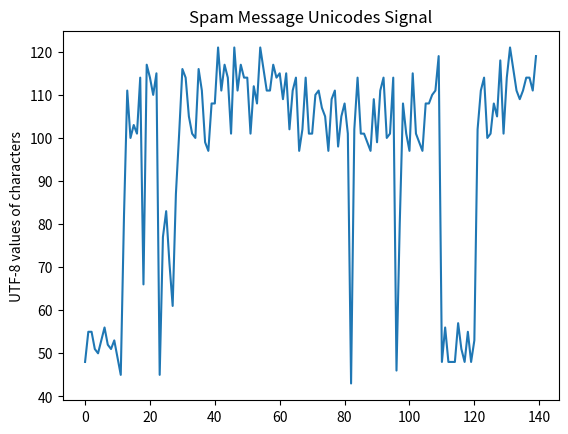
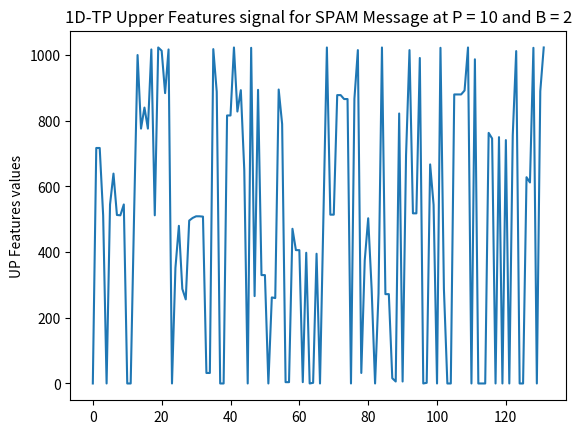
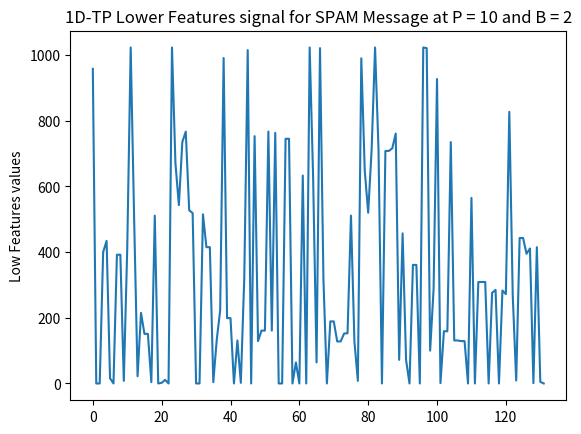
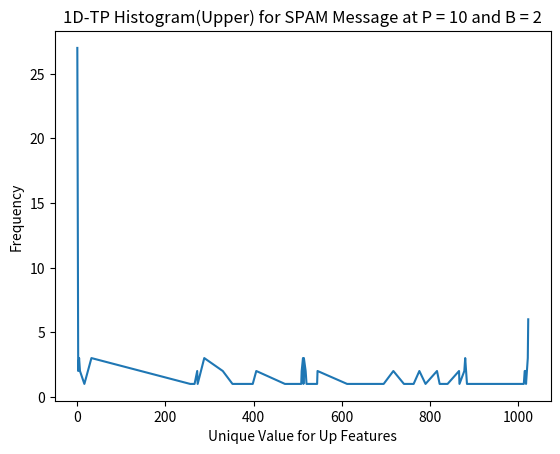
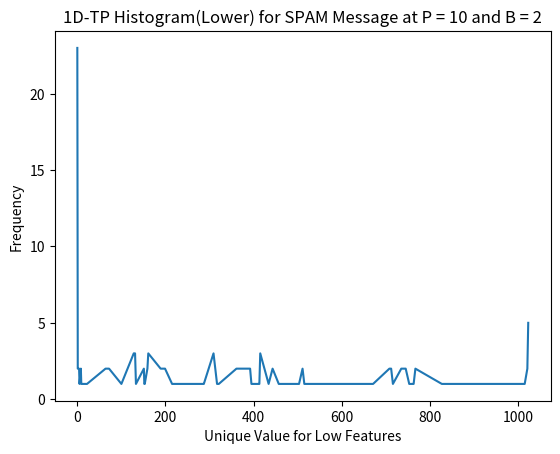

Write the Python code that produced these figures, in order.
#This is a python application that performs the operation feature extraction on a given SMS message using One-Dimensional Ternary Patterns Transformation

#Define a function to generate the UTF-8 value of the given SMS
def genTextUTF8(text):
	txtUTF8 = []
	for ch in text:
		txtUTF8.append(ord(ch))
	return txtUTF8


#Define a function to perform this operation
def genTextPatterns(text, i, c):
	textList = []
	#Convert the text to a list
	textList += text
	#Remove the ith element/character of the list
	a = textList.pop(i)
	#Add the removed into the middle/center of the list
	textList.insert(c, a)
	return textList


#Creating a function to convert binary to decimal
def binaryToDecimal(binaryList):
	decimal, n = 0, len(binaryList)	
	for b in binaryList:
		decimal += b*2**(n-1)
		n -= 1
	return decimal

#Define a function to extract the unique Histogram Value
def extractUniqueHistogramValues(valueList, histLength):
	uniqueHistoValueList = []
	for i in range(0, 2**histLength):
		if(i in valueList):
			uniqueHistoValueList.append(i)
	return uniqueHistoValueList

#Define a function to extract the frequency of occurrence of each unique Histogram Value in the value List
def extractHistogramFreq(valueList, uniqHistList):
	uniqueHistoFreqList = []
	for i in uniqHistList:
		uniqueHistoFreqList.append(valueList.count(i))
	return uniqueHistoFreqList		
		
	


import numpy as np
import matplotlib.pyplot as plt		
#Read the given SMS
#originalSMS = "A Novel Feature Extraction Approach in SMS Spam Filtering for Mobile Communication: One-Dimensional Ternary Patterns"
originalSMS = "07732584351 - Rodger Burns - MSG = We tried to call you re your reply to our sms for a free nokia mobile + free camcorder. Please call now 08000930705 for delivery tomorrow"
print("========================================== Text Result for Spam Message at P = 10 and B = 2  ======================================================\n")
print("Dataset: 'SMS Spam Corpus v.0.1.txt'\n")
print("The original sms (SPAM): '", originalSMS, "' with length: ", len(originalSMS))
#Remove all flux from the SMS
originalSMS = originalSMS.replace(" ","").replace("'","")
SMS_length = len(originalSMS)
#Set the initial value of P and the threshold value and perform the 1D-TP transformation
P, B = 10, 2 
#Get the number of possible pattern P that can be formed on the SMS
noOfPatterns = SMS_length//(P+1)
upFeaturesList, lowFeaturesList = [],[]
n, step = 1, P+1
for k in range(0, (noOfPatterns*step), step):
	text = originalSMS[k:n*step]
	print("Pattern ",n," Text is: ", text)
	for x in range(0, len(text)):
		#call the function to generate the pattern for the given text
		textPattern = genTextPatterns(text, x, len(text)//2)
		#Partition the text into 3 list(Pl, Pr, Pc)
		Lp, Cp, Rp = textPattern[:P//2], textPattern[P//2:P//2+1], textPattern[P//2+1:] 
		print("The left list is: ", Lp)
		print("The centre list is: ", Cp)	
		print("The right list is: ", Rp)
		#Get the UTF-8 of the characters in the given SMS text pattern	
		Pl, Pr, Pc = [],[], ord(Cp[0])
		for i in range(0,len(Lp)):
			Pl.insert(i, ord(Lp[i]))
		for i in range(0,len(Rp)):
			Pr.insert(i, ord(Rp[i]))
		print("The left list is: ", Pl)
		print("The centre list is: ", Pc)	
		print("The right list is: ", Pr)
		#Comparison of Pc with neighbors (Pi), 
		Tpl, Tpr = [],[]
		for i in range(0,len(Lp)):
			if(Pc > (Pl[i] + B)):		
				Tpl.insert(i, 1)
			elif(Pc <= (Pl[i] + B) and Pc >= (Pl[i] - B)):		
				Tpl.insert(i, 0)
			elif(Pc < (Pl[i] - B)):		
				Tpl.insert(i, -1)
		for i in range(0,len(Rp)):
			if(Pc > (Pr[i] + B)):		
				Tpr.insert(i, 1)
			elif(Pc <= (Pr[i] + B) and Pc >= (Pr[i] - B)):		
				Tpr.insert(i, 0)
			elif(Pc < (Pr[i] - B)):		
				Tpr.insert(i, -1)
		print("The left list is: ", Tpl)
		print("The right list is: ", Tpr)
		#Separation positive and negative values,	
		upF, lowF = [],[]
		for i in range(0,len(Lp)):
			if(Tpl[i] == -1):		
				upF.insert(i, 0)
				lowF.insert(i, 1)
			else:		
				upF.insert(i, Tpl[i])
				lowF.insert(i, 0)
		for i in range(0,len(Rp)):
			if(Tpr[i] == -1):		
				upF.insert(len(Lp)+i, 0)
				lowF.insert(len(Lp)+i, 1)
			else:		
				upF.insert(len(Lp)+i, Tpr[i])
				lowF.insert(len(Lp)+i, 0)
		print("The up list is: ", upF)
		print("The low list is: ", lowF)
		#Conversion of binary values to decimal	
		upFeatures = binaryToDecimal(upF)
		lowFeatures = binaryToDecimal(lowF)
		print("The upFeatures is: ", upFeatures)
		print("The lowFeatures is: ", lowFeatures)
		#Populate the both upFeatures List and lowFeaturesList
		upFeaturesList.append(upFeatures)
		lowFeaturesList.append(lowFeatures)
		#increase the value of n for the pattern to be selected for computation
	n += 1
#Define two separate lists for each of the up and low 1D-TP signal histogram values
upHistValues = extractUniqueHistogramValues(upFeaturesList, P)
lowHistValues = extractUniqueHistogramValues(lowFeaturesList, P)
upHistFreq = extractHistogramFreq(upFeaturesList, upHistValues)
lowHistFreq = extractHistogramFreq(lowFeaturesList, lowHistValues)
print("The preprocessed sms: '", originalSMS, "'\n")
print("The number of pattern is: ", noOfPatterns, " and value of P is: ", P, " with threshold value (B) is: ", B, " \n")
print("The UTF-8 values for the sms is: ", genTextUTF8(originalSMS), " \n")
print("The total number of Features for the sms is: ", 2**P, " \n")
print("The up Features 1D-TP signals for the sms is: ", upFeaturesList, " \n")
print("The total number of up Features for the sms is: ", len(upFeaturesList), " \n")
print("The low Features 1D-TP signals for the sms is: ", lowFeaturesList, " \n")
print("The total number of low Features for the sms is: ", len(lowFeaturesList), " \n")
print("The Up Features 1D-TP signals unique Histogram Values for the sms is: ", upHistValues, " \nwith frequency values: ", upHistFreq, " \n")
print("The Low Features 1D-TP signals unique Histogram Values for the sms is: ", lowHistValues, " \nwith frequency values: ", lowHistFreq)
#Plotting a graph to show the output of the UTF-8 of the SMS
fig1 = plt.figure(1)
x = np.arange(0, len(originalSMS))
y = genTextUTF8(originalSMS)
plt.plot(x, y)
#plt.title("Graph of Unicodes of a sample SMS Message at P = 8 and B = 3")
plt.title("Spam Message Unicodes Signal")
plt.ylabel("UTF-8 values of characters")
#Plotting a graph to show the output of the UPFeatures 1D-TP signals for the SMS
fig2 = plt.figure(2)
x = np.arange(0, len(upFeaturesList))
y = upFeaturesList
plt.plot(x, y)
plt.title("1D-TP Upper Features signal for SPAM Message at P = " + str(P) + " and B = " + str(B))
plt.ylabel("UP Features values")
#Plotting a graph to show the output of the lowFeatures 1D-TP signals for the SMS
fig2 = plt.figure(3)
x = np.arange(0, len(lowFeaturesList))
y = lowFeaturesList
plt.plot(x, y)
plt.title("1D-TP Lower Features signal for SPAM Message at P = " + str(P) + " and B = " + str(B))
plt.ylabel("Low Features values")
#Plotting a graph to show the output of the Histogram of the UPFeatures 1D-TP signals for the SMS
fig2 = plt.figure(4)
x = upHistValues
y = upHistFreq
plt.plot(x, y)
plt.title("1D-TP Histogram(Upper) for SPAM Message at P = " + str(P) + " and B = " + str(B))
plt.ylabel("Frequency")
plt.xlabel("Unique Value for Up Features")
#Plotting a graph to show the output of the Histogram of the LOWFeatures 1D-TP signals for the SMS
fig2 = plt.figure(5)
x = lowHistValues
y = lowHistFreq
plt.plot(x, y)
plt.title("1D-TP Histogram(Lower) for SPAM Message at P = " + str(P) + " and B = " + str(B))
plt.ylabel("Frequency")
plt.xlabel("Unique Value for Low Features")

#Show all the graphs
plt.show()
#Press any key to continue
input("Press any key to continue")





